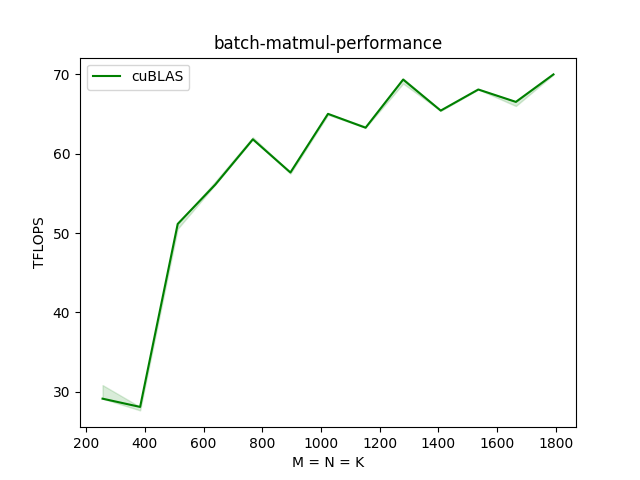

Data behind this chart, as committed beside it:
M, cuBLAS
256.0, 29.1
384.0, 28.1
512.0, 51.2
640.0, 56.1
768.0, 61.8
896.0, 57.6
1024, 65.0
1152, 63.3
1280, 69.4
1408, 65.4
1536, 68.1
1664, 66.5
1792, 70.0
